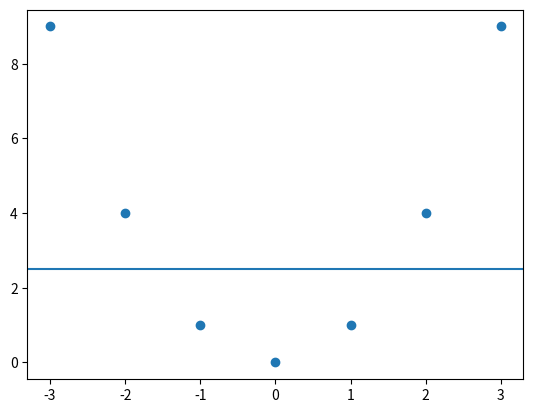

Recreate this plot in Python.
import matplotlib.pyplot as plt

def main():
    xs = [-3, -2, -1, 0, 1, 2, 3]
    ys = list(map(lambda x: x ** 2, xs))

    plt.scatter(xs, ys)
    plt.axhline(y=2.5)
    plt.savefig('prob1.png')


if __name__ == '__main__':
    main()
